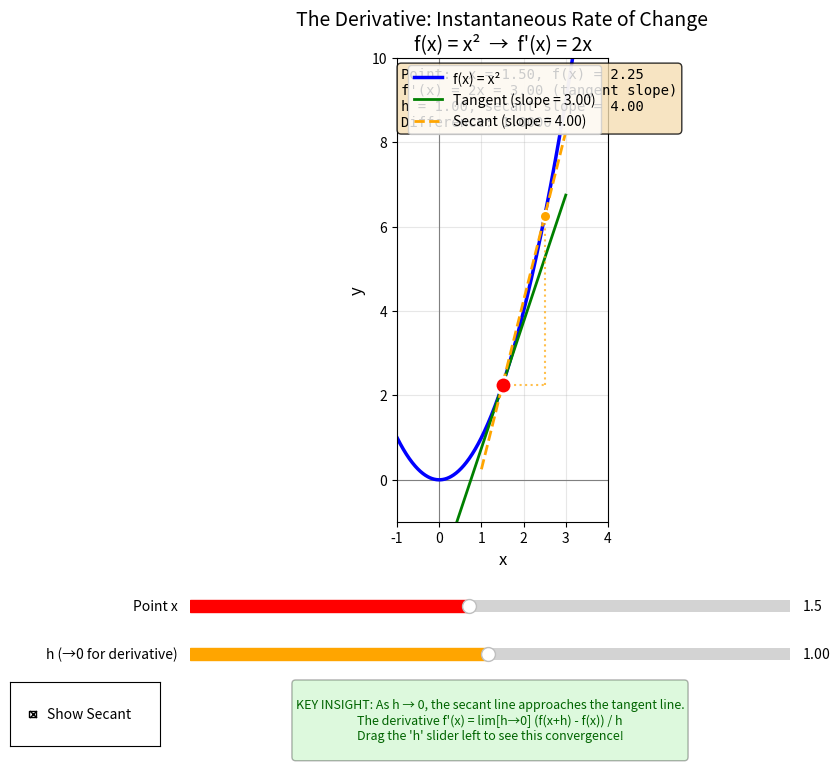

Here is the Python script that generated this plot:
"""
Derivative Visualization: Instantaneous Rate of Change
Interactive exploration of tangent and secant lines for f(x) = x²

Requires: matplotlib, numpy
Install: pip install matplotlib numpy

Run: python derivative_visualization.py
"""

import numpy as np
import matplotlib.pyplot as plt
from matplotlib.widgets import Slider, CheckButtons

# Define function and its derivative
def f(x):
    return x ** 2

def f_prime(x):
    return 2 * x

# Set up the figure and axis
fig, ax = plt.subplots(figsize=(10, 8))
plt.subplots_adjust(bottom=0.3)  # Make room for sliders

# Plot settings
x_min, x_max = -1, 4
y_min, y_max = -1, 10
ax.set_xlim(x_min, x_max)
ax.set_ylim(y_min, y_max)
ax.set_xlabel('x', fontsize=12)
ax.set_ylabel('y', fontsize=12)
ax.set_title('The Derivative: Instantaneous Rate of Change\nf(x) = x²  →  f\'(x) = 2x', fontsize=14)
ax.grid(True, alpha=0.3)
ax.set_aspect('equal', adjustable='box')
ax.axhline(y=0, color='gray', linewidth=0.8)
ax.axvline(x=0, color='gray', linewidth=0.8)

# Generate curve
x_curve = np.linspace(x_min, x_max, 500)
y_curve = f(x_curve)
curve_line, = ax.plot(x_curve, y_curve, 'b-', linewidth=2.5, label='f(x) = x²')

# Initial values
init_point_x = 1.5
init_h = 1.0

# Calculate initial values
point_y = f(init_point_x)
slope = f_prime(init_point_x)

# Tangent line (extends beyond the point)
tangent_x = np.array([init_point_x - 1.5, init_point_x + 1.5])
tangent_y = point_y + slope * (tangent_x - init_point_x)
tangent_line, = ax.plot(tangent_x, tangent_y, 'g-', linewidth=2, 
                         label=f'Tangent (slope = {slope:.2f})')

# Secant line
secant_x2 = init_point_x + init_h
secant_y2 = f(secant_x2)
secant_slope = (secant_y2 - point_y) / init_h
secant_x = np.array([init_point_x - 0.5, secant_x2 + 0.5])
secant_y = point_y + secant_slope * (secant_x - init_point_x)
secant_line, = ax.plot(secant_x, secant_y, '--', color='orange', linewidth=2, 
                        label=f'Secant (slope = {secant_slope:.2f})')

# Delta x and delta y lines (showing rise over run)
delta_x_line, = ax.plot([init_point_x, secant_x2], [point_y, point_y], 
                         ':', color='orange', linewidth=1.5, alpha=0.7)
delta_y_line, = ax.plot([secant_x2, secant_x2], [point_y, secant_y2], 
                         ':', color='orange', linewidth=1.5, alpha=0.7)

# Points
main_point, = ax.plot(init_point_x, point_y, 'ro', markersize=12, 
                       markeredgecolor='white', markeredgewidth=2, zorder=5)
second_point, = ax.plot(secant_x2, secant_y2, 'o', color='orange', markersize=8, 
                         markeredgecolor='white', markeredgewidth=1.5, zorder=5)

# Text annotations
info_text = ax.text(0.02, 0.98, '', transform=ax.transAxes, fontsize=10,
                    verticalalignment='top', fontfamily='monospace',
                    bbox=dict(boxstyle='round', facecolor='wheat', alpha=0.8))

def update_info_text(px, py, slope, h, secant_slope, show_secant):
    text = f'Point:  x = {px:.2f}, f(x) = {py:.2f}\n'
    text += f'f\'(x) = 2x = {slope:.2f} (tangent slope)\n'
    if show_secant and h > 0.05:
        text += f'h = {h:.2f}, secant slope = {secant_slope:.2f}\n'
        text += f'Difference: {abs(secant_slope - slope):.4f}'
    info_text.set_text(text)

update_info_text(init_point_x, point_y, slope, init_h, secant_slope, True)

# Legend
ax.legend(loc='upper right')

# --- Sliders ---

# Slider for point x position
ax_point_x = plt.axes([0.2, 0.18, 0.6, 0.03])
slider_point_x = Slider(ax_point_x, 'Point x', 0.2, 3.0, valinit=init_point_x, color='red')

# Slider for h (secant distance)
ax_h = plt.axes([0.2, 0.12, 0.6, 0.03])
slider_h = Slider(ax_h, 'h (→0 for derivative)', 0.01, 2.0, valinit=init_h, color='orange')

# Checkbox for secant line visibility
ax_check = plt.axes([0.02, 0.02, 0.15, 0.08])
check_secant = CheckButtons(ax_check, ['Show Secant'], [True])

# Track secant visibility
show_secant = [True]

def update(val):
    # Get current values
    px = slider_point_x.val
    h = slider_h.val
    
    # Calculate new values
    py = f(px)
    slope = f_prime(px)
    
    # Update main point
    main_point.set_data([px], [py])
    
    # Update tangent line
    new_tangent_x = np.array([px - 1.5, px + 1.5])
    new_tangent_y = py + slope * (new_tangent_x - px)
    tangent_line.set_data(new_tangent_x, new_tangent_y)
    tangent_line.set_label(f'Tangent (slope = {slope:.2f})')
    
    # Update secant line
    sx2 = px + h
    sy2 = f(sx2)
    secant_slope = (sy2 - py) / h if h > 0.001 else slope
    
    new_secant_x = np.array([px - 0.3, sx2 + 0.3])
    new_secant_y = py + secant_slope * (new_secant_x - px)
    secant_line.set_data(new_secant_x, new_secant_y)
    secant_line.set_label(f'Secant (slope = {secant_slope:.2f})')
    
    # Update second point and delta lines
    second_point.set_data([sx2], [sy2])
    delta_x_line.set_data([px, sx2], [py, py])
    delta_y_line.set_data([sx2, sx2], [py, sy2])
    
    # Update visibility based on checkbox
    visible = show_secant[0]
    secant_line.set_visible(visible)
    second_point.set_visible(visible)
    delta_x_line.set_visible(visible)
    delta_y_line.set_visible(visible)
    
    # Update info text
    update_info_text(px, py, slope, h, secant_slope, visible)
    
    # Update legend
    ax.legend(loc='upper right')
    
    fig.canvas.draw_idle()

def toggle_secant(label):
    show_secant[0] = not show_secant[0]
    update(None)

# Connect callbacks
slider_point_x.on_changed(update)
slider_h.on_changed(update)
check_secant.on_clicked(toggle_secant)

# Key insight annotation
insight_text = """
KEY INSIGHT: As h → 0, the secant line approaches the tangent line.
The derivative f'(x) = lim[h→0] (f(x+h) - f(x)) / h
Drag the 'h' slider left to see this convergence!
"""
fig.text(0.5, 0.01, insight_text, ha='center', fontsize=9, 
         style='italic', color='darkgreen',
         bbox=dict(boxstyle='round', facecolor='lightgreen', alpha=0.3))

plt.show()
